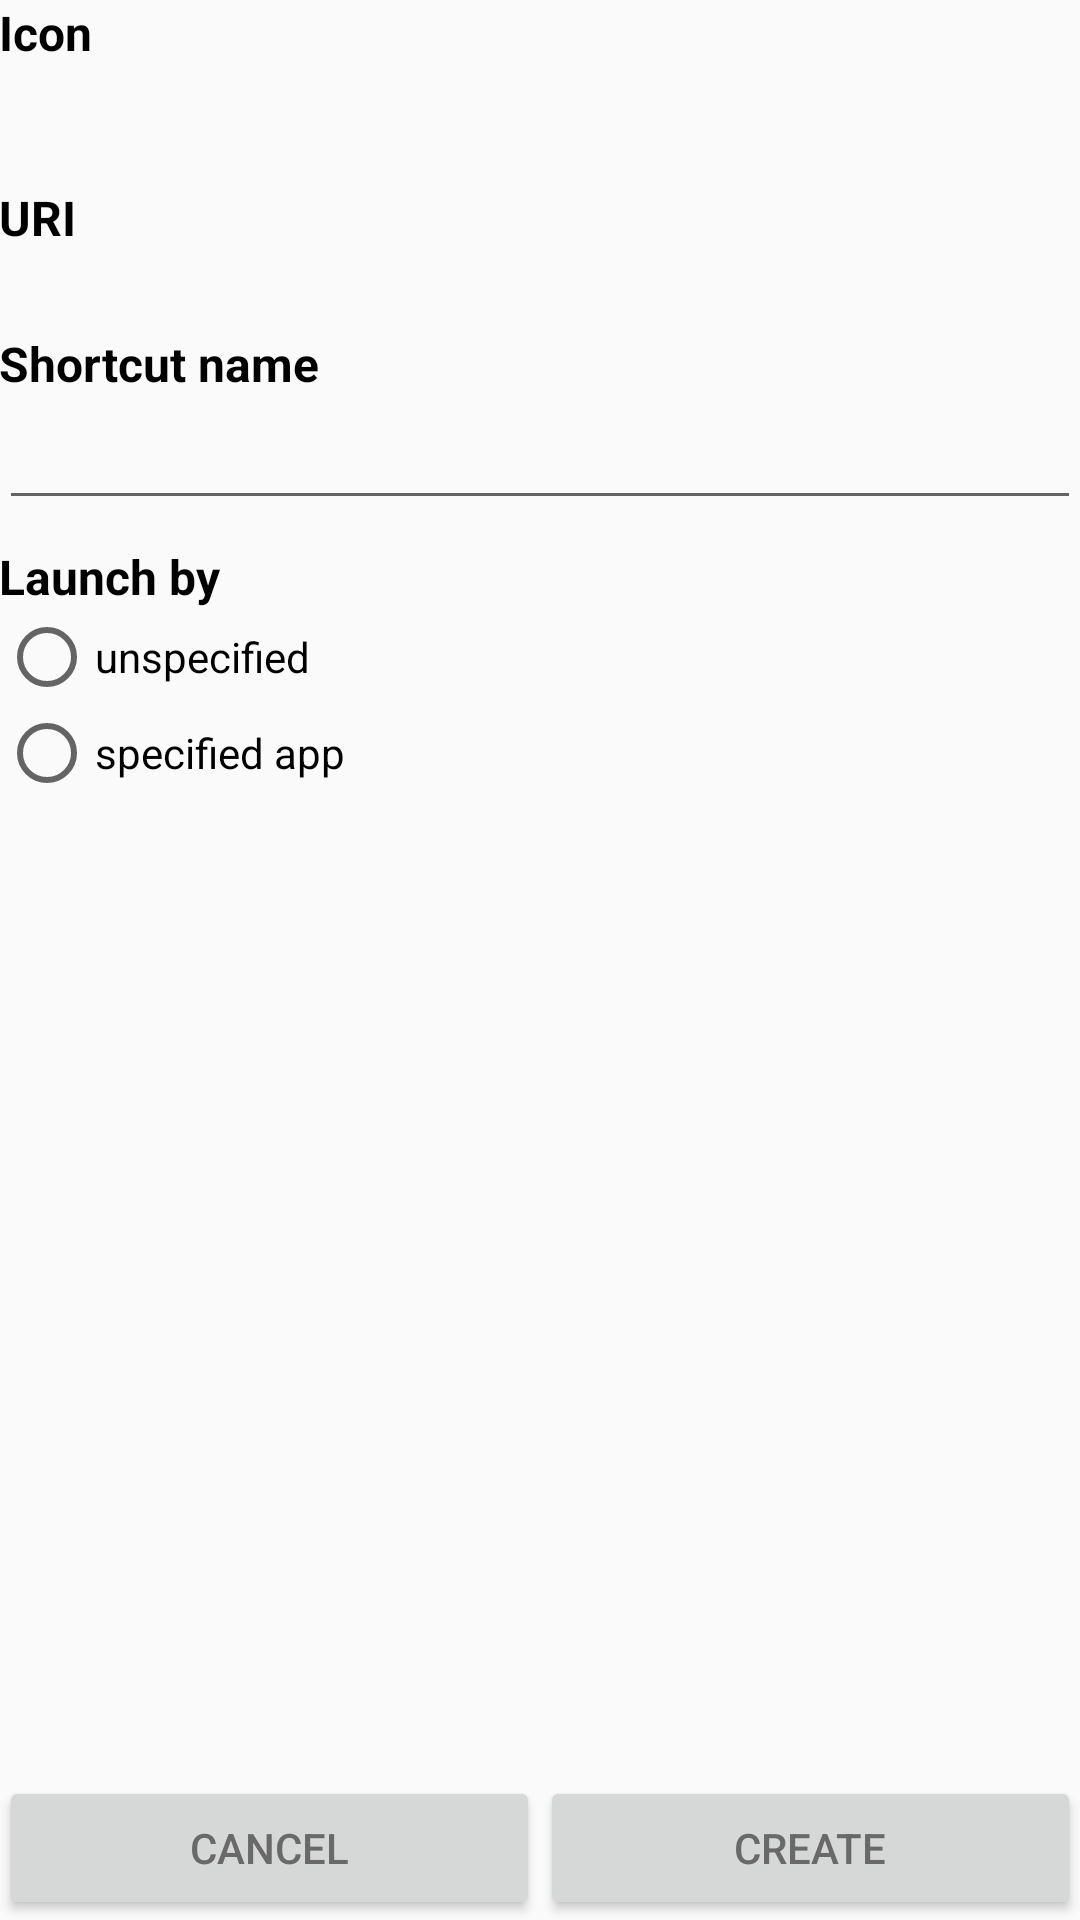

Here is an Android app screen rendered from its layout file. Give the layout XML and the strings, colors and styles it references.
<!-- AndroidManifest.xml: application theme AppTheme -->
<!-- res/layout/activity_receiver.xml -->
<?xml version="1.0" encoding="utf-8"?>
<RelativeLayout xmlns:android="http://schemas.android.com/apk/res/android"
    xmlns:tools="http://schemas.android.com/tools"
    android:id="@+id/activity_receiver"
    android:layout_width="match_parent"
    android:layout_height="match_parent"
    android:paddingBottom="@dimen/activity_vertical_margin"
    android:paddingLeft="@dimen/activity_horizontal_margin"
    android:paddingRight="@dimen/activity_horizontal_margin"
    android:paddingTop="@dimen/activity_vertical_margin"
    tools:context=".activity.ReceiverActivity">

    <LinearLayout
        android:id="@+id/footer_area"
        android:layout_width="match_parent"
        android:layout_height="wrap_content"
        android:layout_alignParentBottom="true"
        android:orientation="horizontal">

        <Button
            android:id="@+id/button_cancel"
            android:layout_width="0dp"
            android:layout_height="wrap_content"
            android:layout_weight="1"
            android:text="@android:string/cancel" />

        <Button
            android:id="@+id/button_create"
            android:layout_width="0dp"
            android:layout_height="wrap_content"
            android:layout_weight="1"
            android:text="@string/button_create" />

    </LinearLayout>

    <ScrollView
        android:layout_width="match_parent"
        android:layout_height="wrap_content"
        android:layout_above="@id/footer_area"
        android:layout_alignParentTop="true">

        <LinearLayout
            android:id="@+id/main_area"
            android:layout_width="match_parent"
            android:layout_height="wrap_content"
            android:orientation="vertical">

            <TextView
                style="@style/MainLabel"
                android:layout_width="wrap_content"
                android:layout_height="wrap_content"
                android:text="@string/label_icon" />

            <android.support.v7.widget.AppCompatImageView
                android:id="@+id/shortcut_icon"
                style="@style/MainContent"
                android:layout_width="32dp"
                android:layout_height="32dp" />

            <TextView
                style="@style/MainLabel"
                android:layout_width="wrap_content"
                android:layout_height="wrap_content"
                android:text="@string/label_uri" />

            <TextView
                android:id="@+id/shortcut_uri"
                style="@style/MainContent"
                android:layout_width="wrap_content"
                android:layout_height="wrap_content" />

            <TextView
                style="@style/MainLabel"
                android:layout_width="wrap_content"
                android:layout_height="wrap_content"
                android:text="@string/label_name" />

            <EditText
                android:id="@+id/shortcut_name"
                style="@style/MainContent"
                android:layout_width="match_parent"
                android:layout_height="wrap_content"
                android:inputType="text"
                android:maxLines="1" />

            <TextView
                style="@style/MainLabel"
                android:layout_width="wrap_content"
                android:layout_height="wrap_content"
                android:text="@string/label_launch_by" />

            <LinearLayout
                style="@style/MainLabel"
                android:layout_width="match_parent"
                android:layout_height="wrap_content"
                android:orientation="vertical">

                <RadioGroup
                    android:id="@+id/shortcut_type"
                    android:layout_width="wrap_content"
                    android:layout_height="wrap_content">

                    <RadioButton
                        android:id="@+id/type_unspecified"
                        android:layout_width="wrap_content"
                        android:layout_height="wrap_content"
                        android:text="@string/launch_by_unspecified" />

                    <RadioButton
                        android:id="@+id/type_specified"
                        android:layout_width="wrap_content"
                        android:layout_height="wrap_content"
                        android:text="@string/launch_by_specified" />

                </RadioGroup>

                <TextView
                    android:id="@+id/shortcut_component"
                    android:layout_width="wrap_content"
                    android:layout_height="wrap_content" />

            </LinearLayout>

        </LinearLayout>

    </ScrollView>

</RelativeLayout>
<!-- resources referenced by this layout -->
<resources>
  <string name="button_create">Create</string>
  <string name="label_icon">Icon</string>
  <string name="label_launch_by">Launch by</string>
  <string name="label_name">Shortcut name</string>
  <string name="label_uri">URI</string>
  <string name="launch_by_specified">specified app</string>
  <string name="launch_by_unspecified">unspecified</string>
  <style name="MainContent">
          <item name="android:layout_marginBottom">8dp</item>
      </style>
  <style name="MainLabel">
          <item name="android:textSize">16sp</item>
          <item name="android:textStyle">bold</item>
          <item name="android:textColor">@color/text_strong</item>
      </style>
  <style name="AppTheme" parent="Theme.AppCompat.Light.DarkActionBar">
          <item name="colorPrimary">@color/colorPrimary</item>
          <item name="colorPrimaryDark">@color/colorPrimaryDark</item>
          <item name="colorAccent">@color/colorAccent</item>
          <item name="android:editTextColor">@color/text_strong</item>
          <item name="android:textColor">@color/text_normal</item>
          <item name="android:textColorHint">@color/text_normal</item>
          <item name="android:textColorPrimary">@color/text_normal</item>
          <item name="android:textColorPrimaryInverse">@color/text_normal</item>
      </style>
  <color name="text_strong">#000000</color>
  <color name="colorPrimary">#3F51B5</color>
  <color name="colorPrimaryDark">#303F9F</color>
  <color name="colorAccent">#FF4081</color>
  <color name="text_normal">#696969</color>
</resources>
